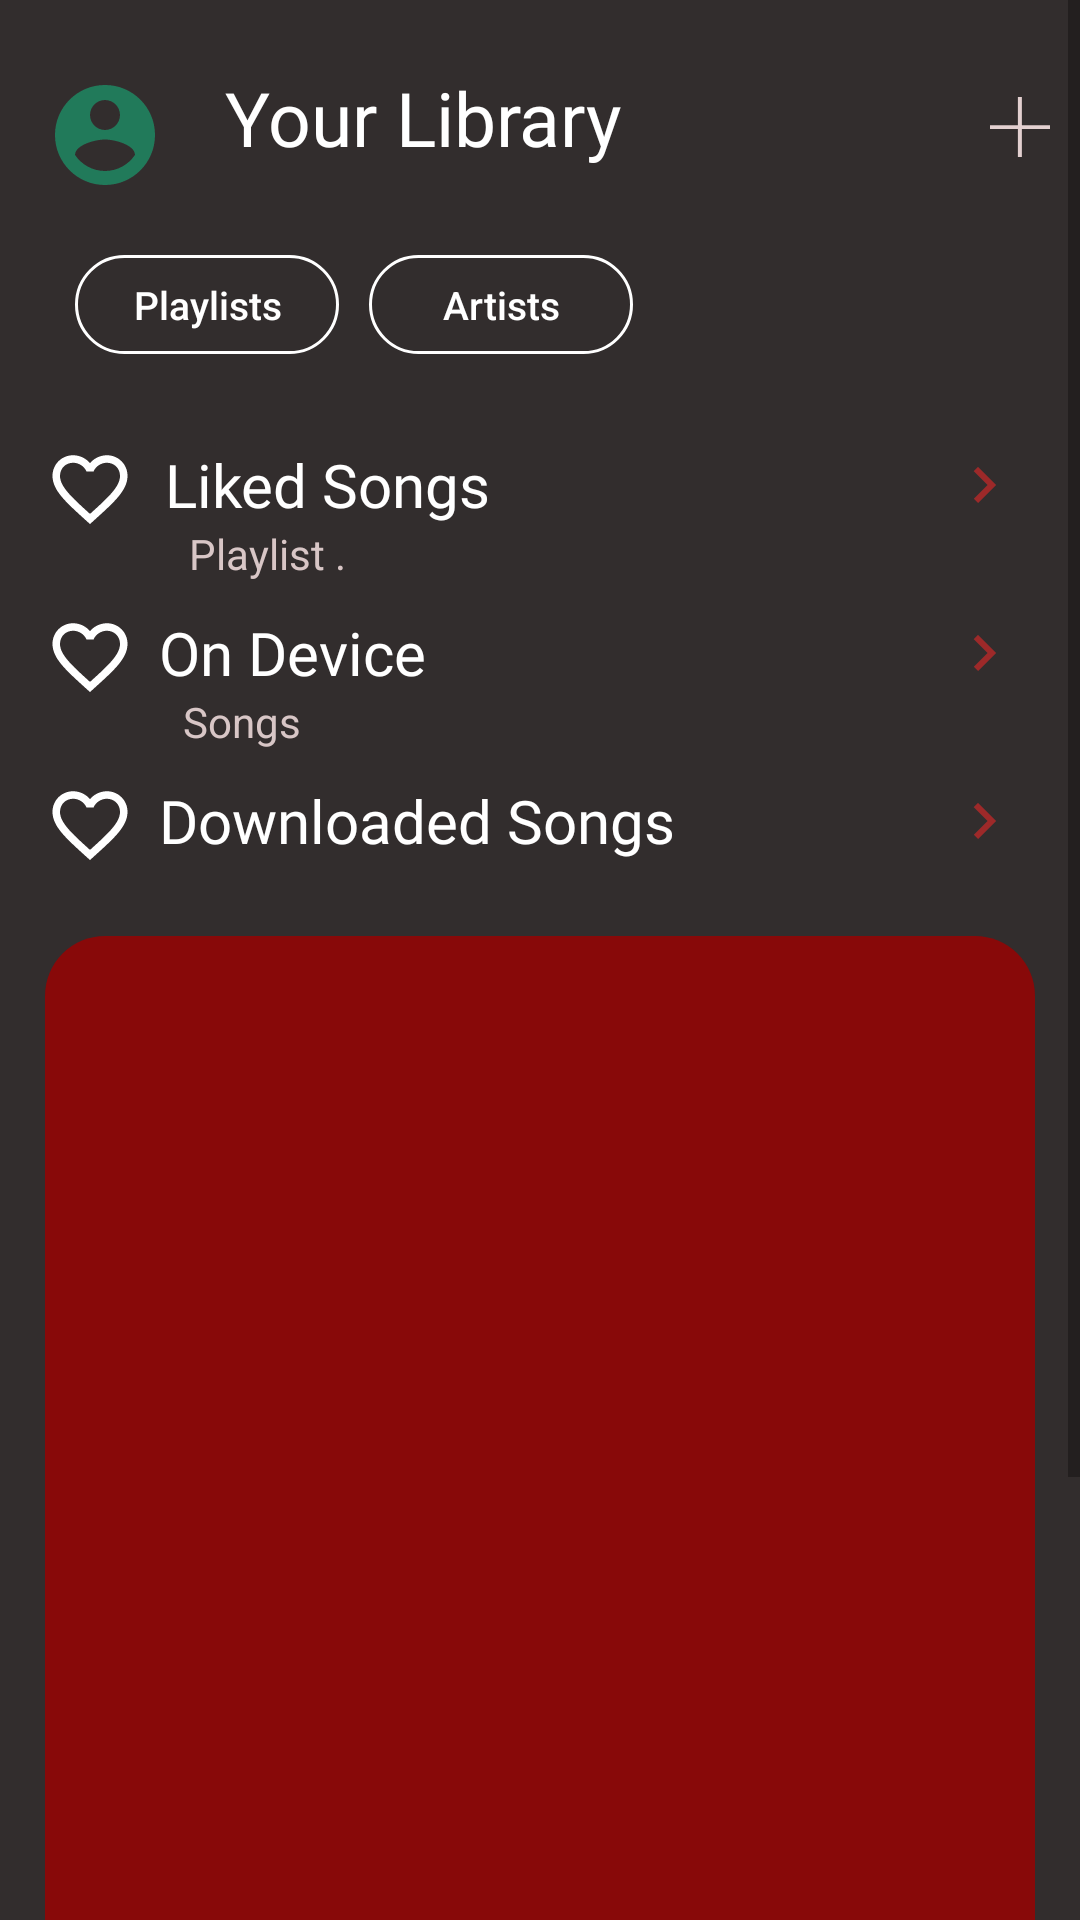

Layout XML and referenced resources for this Android screen:
<!-- AndroidManifest.xml: application theme Theme.MyApp -->
<!-- res/layout/fragment_library_.xml -->
<?xml version="1.0" encoding="utf-8"?>
<androidx.constraintlayout.widget.ConstraintLayout xmlns:android="http://schemas.android.com/apk/res/android"
    xmlns:tools="http://schemas.android.com/tools"
    android:layout_width="match_parent"
    android:layout_height="match_parent"
    android:background="#322D2D"
    xmlns:app="http://schemas.android.com/apk/res-auto"
    tools:context=".fragmentsNavigation.Library_Fragment">

    <ScrollView
        android:id="@+id/library_scrollview"
        android:layout_width="match_parent"
        android:layout_height="match_parent"
        app:layout_constraintLeft_toLeftOf="parent"
        app:layout_constraintRight_toRightOf="parent"
        app:layout_constraintTop_toTopOf="parent">
        <androidx.constraintlayout.widget.ConstraintLayout
            android:id="@+id/library_ConstraintLayout"
            android:layout_width="match_parent"
            android:layout_height="match_parent">

            <ImageView
                android:id="@+id/user_image"
                android:layout_width="40dp"
                android:layout_height="40dp"
                android:layout_marginLeft="15dp"
                android:layout_marginTop="25dp"
                android:backgroundTint="@color/white"
                android:src="@drawable/ic_baseline_account_circle_24"
                app:layout_constraintLeft_toLeftOf="parent"
                app:layout_constraintTop_toTopOf="parent"/>

            <TextView
                android:id="@+id/yourLibrary_textView"
                android:layout_width="wrap_content"
                android:layout_height="wrap_content"
                android:layout_marginLeft="20dp"
                android:textColor="@color/white"
                android:textSize="25sp"
                android:layout_marginTop="-3dp"
                android:fontFamily="@font/baloo_chettan"
                android:text="Your Library"
                app:layout_constraintLeft_toRightOf="@id/user_image"
                app:layout_constraintTop_toTopOf="@id/user_image"
                />
            <ImageButton
                android:id="@+id/plus_button"
                android:layout_width="wrap_content"
                android:layout_height="wrap_content"
                android:src="@drawable/ic_plus_symbol"
                android:background="@android:color/transparent"
                app:layout_constraintRight_toRightOf="@id/library_ConstraintLayout"
                app:layout_constraintTop_toTopOf="@id/yourLibrary_textView"/>

            <androidx.appcompat.widget.AppCompatButton
                android:id="@+id/playlist_button"
                android:layout_width="wrap_content"
                android:layout_height="33dp"
                android:text="Playlists"
                android:background="@drawable/outline_button"
                android:layout_marginTop="20dp"
                android:layout_marginLeft="10dp"
                android:textAllCaps="false"
                android:textSize="13dp"
                android:textColor="@color/white"
                app:layout_constraintLeft_toLeftOf="@id/user_image"
                app:layout_constraintTop_toBottomOf="@id/user_image"/>

            <androidx.appcompat.widget.AppCompatButton
                android:id="@+id/artists_button"
                android:layout_width="wrap_content"
                android:layout_height="33dp"
                android:text="Artists"
                android:background="@drawable/outline_button"
                android:layout_marginLeft="10dp"
                android:textAllCaps="false"
                android:textSize="13dp"
                android:textColor="@color/white"
                app:layout_constraintLeft_toRightOf="@id/playlist_button"
                app:layout_constraintTop_toTopOf="@id/playlist_button"/>


            <ImageView
                android:id="@+id/fav_Icon"
                android:layout_width="30dp"
                android:layout_height="30dp"
                android:layout_marginTop="30dp"
                app:layout_constraintLeft_toLeftOf="@id/user_image"
                app:layout_constraintTop_toBottomOf="@id/playlist_button"
                android:src="@drawable/ic_baseline_favorite_border_24"/>

            <TextView
                android:id="@+id/likedSongs"
                android:layout_width="wrap_content"
                android:layout_height="wrap_content"
                android:text="Liked Songs"
                android:textSize="20dp"
                android:fontFamily="@font/baloo_chettan"
                android:layout_marginLeft="10dp"
                android:textColor="@color/white"
                app:layout_constraintTop_toTopOf="@id/fav_Icon"
                app:layout_constraintLeft_toRightOf="@id/fav_Icon"
                />
            <ImageView
                android:id="@+id/arrow1"
                android:layout_width="wrap_content"
                android:layout_height="wrap_content"
                android:layout_marginRight="20dp"
                android:src="@drawable/ic_baseline_keyboard_arrow_right_24"
                app:layout_constraintRight_toRightOf="@id/plus_button"
                app:layout_constraintTop_toTopOf="@id/likedSongs"
                app:layout_constraintBottom_toBottomOf="@id/likedSongs"/>

            <TextView
                android:id="@+id/playlistTextview"
                android:layout_width="0dp"
                android:layout_height="wrap_content"
                android:text="Playlist . "
                android:layout_marginLeft="8dp"
                android:textColor="#D8C6C6"
                app:layout_constraintLeft_toLeftOf="@id/likedSongs"
                app:layout_constraintRight_toRightOf="@id/likedSongs"
                app:layout_constraintTop_toBottomOf="@id/likedSongs"
                />

            <ImageView
                android:id="@+id/Device_Icon"
                android:layout_width="30dp"
                android:layout_height="30dp"
                android:layout_marginTop="10dp"
                app:layout_constraintLeft_toLeftOf="@id/user_image"
                app:layout_constraintTop_toBottomOf="@id/playlistTextview"
                android:src="@drawable/ic_baseline_favorite_border_24"/>

            <ImageView
                android:id="@+id/arrow2"
                android:layout_width="wrap_content"
                android:layout_height="wrap_content"
                android:layout_marginRight="20dp"
                android:src="@drawable/ic_baseline_keyboard_arrow_right_24"
                app:layout_constraintRight_toRightOf="@id/plus_button"
                app:layout_constraintTop_toTopOf="@id/OnDevice"
                app:layout_constraintBottom_toBottomOf="@id/OnDevice"/>

            <TextView
                android:id="@+id/OnDevice"
                android:layout_width="wrap_content"
                android:layout_height="wrap_content"
                android:text="On Device"
                android:textSize="20dp"
                android:fontFamily="@font/baloo_chettan"
                android:layout_marginLeft="8dp"
                android:textColor="@color/white"
                app:layout_constraintLeft_toRightOf="@id/Device_Icon"
                app:layout_constraintTop_toTopOf="@id/Device_Icon"/>

            <TextView
                android:id="@+id/songsTextView"
                android:layout_width="0dp"
                android:layout_height="wrap_content"
                android:textColor="#D8C6C6"
                android:text="Songs"
                android:layout_marginLeft="8dp" app:layout_constraintLeft_toLeftOf="@id/OnDevice"
                app:layout_constraintRight_toRightOf="@id/OnDevice"
                app:layout_constraintTop_toBottomOf="@id/OnDevice"/>


            <ImageView
                android:id="@+id/download_Icon"
                android:layout_width="30dp"
                android:layout_height="30dp"
                android:layout_marginTop="10dp"
                app:layout_constraintLeft_toLeftOf="@id/user_image"
                app:layout_constraintTop_toBottomOf="@id/songsTextView"
                android:src="@drawable/ic_baseline_favorite_border_24"/>

            <ImageView
                android:id="@+id/arrow3"
                android:layout_width="wrap_content"
                android:layout_height="wrap_content"
                android:layout_marginRight="20dp"
                android:src="@drawable/ic_baseline_keyboard_arrow_right_24"
                app:layout_constraintRight_toRightOf="@id/plus_button"
                app:layout_constraintTop_toTopOf="@id/Downloads"
                app:layout_constraintBottom_toBottomOf="@id/Downloads"/>

            <TextView
                android:id="@+id/Downloads"
                android:layout_width="wrap_content"
                android:layout_height="wrap_content"
                android:text="Downloaded Songs"
                android:layout_marginLeft="8dp"
                android:textSize="20dp"
                android:fontFamily="@font/baloo_chettan"
                android:textColor="@color/white"
                app:layout_constraintLeft_toRightOf="@id/download_Icon"
                app:layout_constraintTop_toTopOf="@id/download_Icon"/>


            <androidx.recyclerview.widget.RecyclerView
                android:id="@+id/playlists_artists_RecyclerView"
                android:layout_width="0dp"
                android:layout_height="400dp"
                android:layout_marginTop="25dp"
                android:clipToPadding="false"
                app:layout_behavior="@string/appbar_scrolling_view_behavior"
                android:layout_marginRight="15dp"
                android:background="@drawable/shape_for_recyclerview"
                app:layout_constraintRight_toRightOf="parent"
                app:layout_constraintTop_toBottomOf="@id/Downloads"
                app:layout_constraintBottom_toTopOf="@id/lastView_library"
                app:layout_constraintLeft_toLeftOf="@id/user_image"/>


            <View
                android:id="@+id/lastView_library"
                android:layout_width="match_parent"
                android:layout_height="120dp"
                app:layout_constraintBottom_toBottomOf="parent"
                app:layout_constraintLeft_toLeftOf="parent"
                app:layout_constraintRight_toRightOf="parent"/>
        </androidx.constraintlayout.widget.ConstraintLayout>
    </ScrollView>



</androidx.constraintlayout.widget.ConstraintLayout>
<!-- resources referenced by this layout -->
<resources>
  <color name="white">#FFFFFFFF</color>
  <!-- drawable ic_baseline_account_circle_24 (drawable) -->
  <vector android:height="180dp" android:tint="#217A5A"
      android:viewportHeight="24" android:viewportWidth="24"
      android:width="180dp" xmlns:android="http://schemas.android.com/apk/res/android">
      <path android:fillColor="@android:color/white" android:pathData="M12,2C6.48,2 2,6.48 2,12s4.48,10 10,10 10,-4.48 10,-10S17.52,2 12,2zM12,5c1.66,0 3,1.34 3,3s-1.34,3 -3,3 -3,-1.34 -3,-3 1.34,-3 3,-3zM12,19.2c-2.5,0 -4.71,-1.28 -6,-3.22 0.03,-1.99 4,-3.08 6,-3.08 1.99,0 5.97,1.09 6,3.08 -1.29,1.94 -3.5,3.22 -6,3.22z"/>
  
  </vector>
  <!-- drawable ic_baseline_favorite_border_24 (drawable) -->
  <vector xmlns:android="http://schemas.android.com/apk/res/android"
      android:width="24dp"
      android:height="24dp"
      android:viewportWidth="24"
  
      android:viewportHeight="24"
      android:tint="@color/white">
    <path
        android:fillColor="@android:color/white"
        android:pathData="M16.5,3c-1.74,0 -3.41,0.81 -4.5,2.09C10.91,3.81 9.24,3 7.5,3 4.42,3 2,5.42 2,8.5c0,3.78 3.4,6.86 8.55,11.54L12,21.35l1.45,-1.32C18.6,15.36 22,12.28 22,8.5 22,5.42 19.58,3 16.5,3zM12.1,18.55l-0.1,0.1 -0.1,-0.1C7.14,14.24 4,11.39 4,8.5 4,6.5 5.5,5 7.5,5c1.54,0 3.04,0.99 3.57,2.36h1.87C13.46,5.99 14.96,5 16.5,5c2,0 3.5,1.5 3.5,3.5 0,2.89 -3.14,5.74 -7.9,10.05z"/>
  </vector>
  <!-- drawable ic_baseline_keyboard_arrow_right_24 (drawable) -->
  <vector android:autoMirrored="true" android:height="24dp"
      android:tint="#9D2929" android:viewportHeight="24"
      android:viewportWidth="24" android:width="24dp" xmlns:android="http://schemas.android.com/apk/res/android">
      <path android:fillColor="@android:color/white" android:pathData="M8.59,16.59L13.17,12 8.59,7.41 10,6l6,6 -6,6 -1.41,-1.41z"/>
  </vector>
  <!-- drawable ic_plus_symbol (drawable) -->
  <vector
      android:height="40dp"
      android:viewportHeight="512"
      android:viewportWidth="512"
      android:width="40dp"
      xmlns:android="http://schemas.android.com/apk/res/android">
      <path
          android:fillColor="#E3D0D0"
          android:pathData="M384,265H264v119h-17V265H128v-17h119V128h17v120h120V265z"/>
  </vector>
  <!-- drawable outline_button (drawable) -->
  <?xml version="1.0" encoding="utf-8"?>
  <shape xmlns:android="http://schemas.android.com/apk/res/android"
      >
  
      <corners android:radius="50dp" />
      <stroke android:width="1sp" android:color="#FFFFFF" />
  </shape>
  <!-- drawable shape_for_recyclerview (drawable) -->
  <?xml version="1.0" encoding="utf-8"?>
  <shape xmlns:android="http://schemas.android.com/apk/res/android">
  <solid
      android:color="#880909"/>
      <corners
          android:topLeftRadius="20dp"
          android:topRightRadius="20dp"/>
  </shape>
  <style name="Theme.MyApp" parent="Theme.MaterialComponents.DayNight.NoActionBar">
          
          <item name="colorPrimary">@color/purple_500</item>
  
          <item name="colorPrimaryVariant">@color/purple_700</item>
          <item name="colorOnPrimary">@color/white</item>
          
          <item name="colorSecondary">@color/teal_200</item>
          <item name="colorSecondaryVariant">@color/teal_700</item>
          <item name="colorOnSecondary">@color/black</item>
          
          <item name="android:statusBarColor" tools:targetApi="l">?attr/colorPrimaryVariant</item>
          <item name="windowNoTitle">true</item>
          <item name="windowActionBar">false</item>
  
  
          
      </style>
  <color name="purple_500">#FF6200EE</color>
  <color name="purple_700">#FF3700B3</color>
  <color name="teal_200">#FF03DAC5</color>
  <color name="teal_700">#FF018786</color>
  <color name="black">#FF000000</color>
</resources>
